Run: headless pygame with SDL's dummy video driver; simulated clock (each Clock.tick advances the game by its frame time, no real sleeping); random seed 0; keys injected as events and as key.get_pressed() state; mouse plan: one left click at the window centre at the start of phase 2, then a move to the lower-right quarter at the start of phase 3.
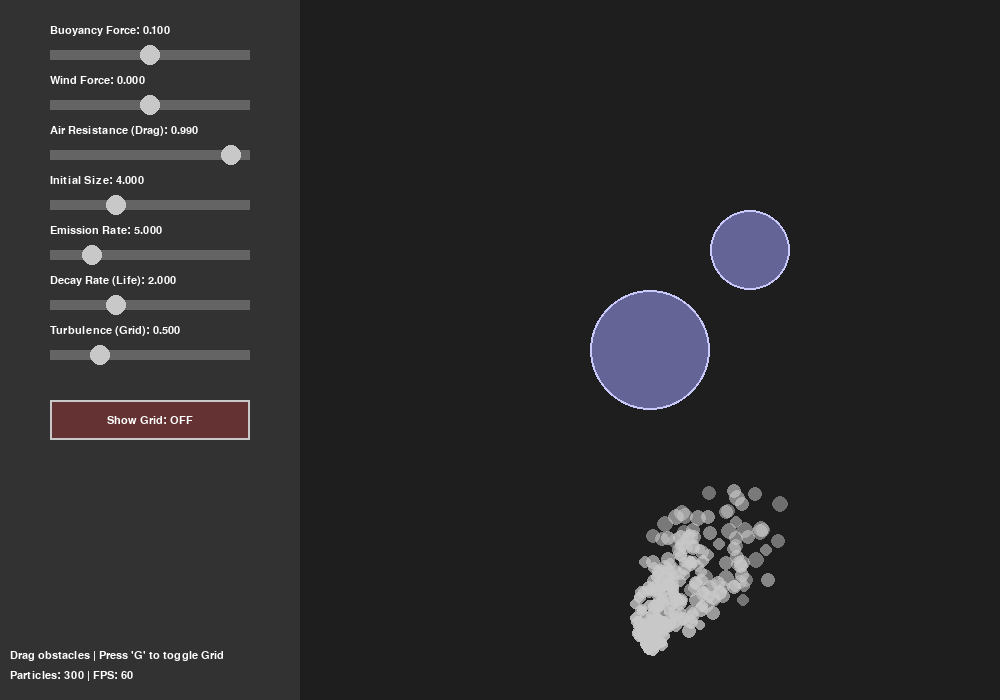
Frame 1 of 4 · flips 1–60 · no input
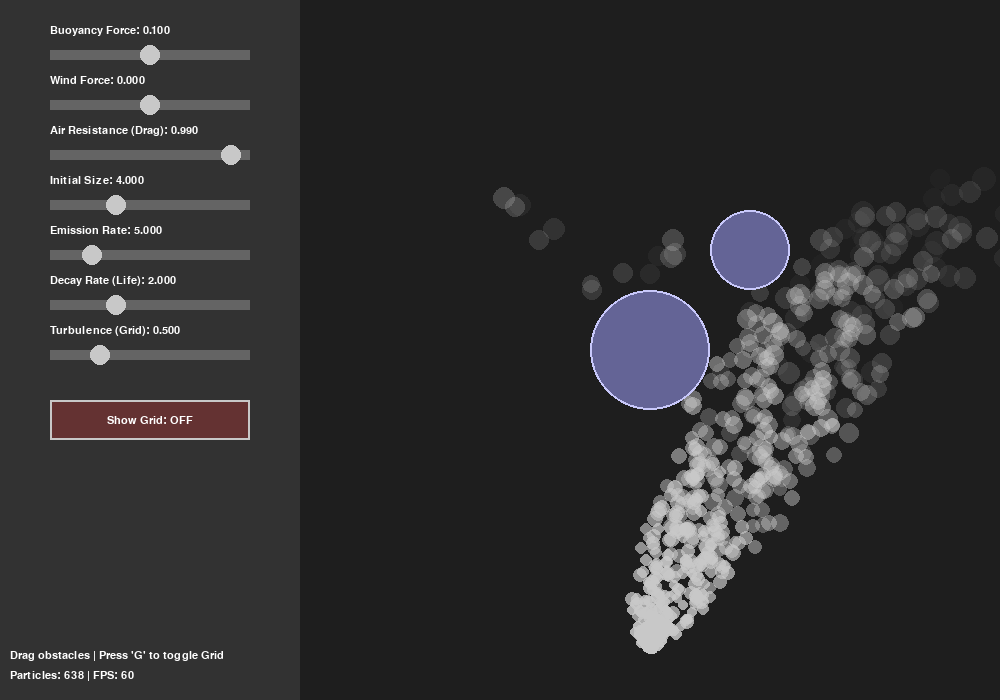
Frame 2 of 4 · flips 61–180 · clicked the window centre · tapped SPACE, RETURN · held RIGHT (→), D
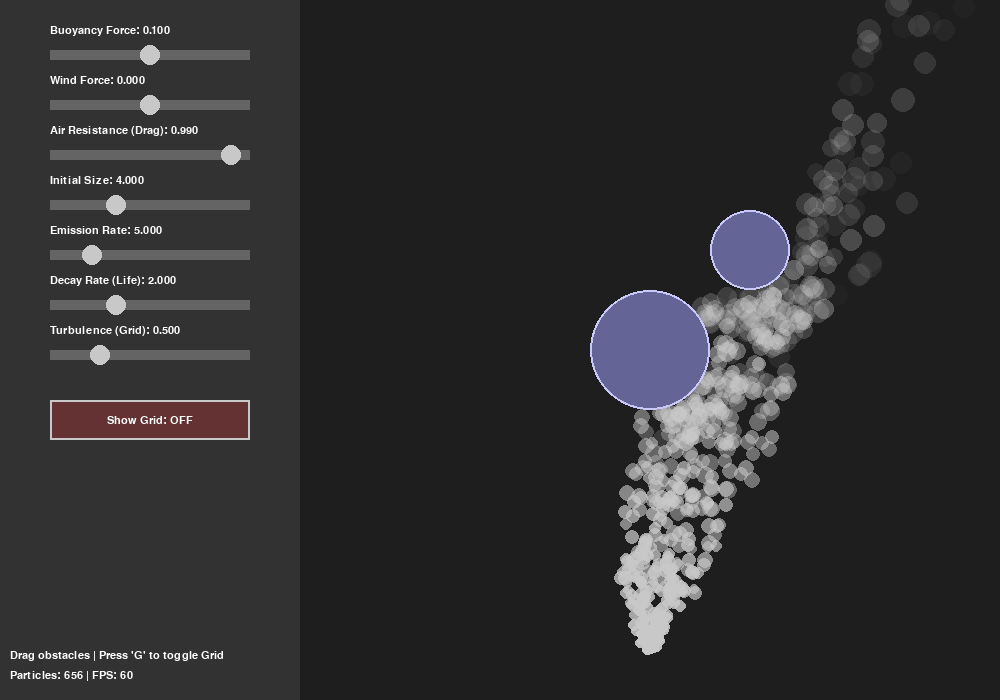
Frame 3 of 4 · flips 181–300 · moved the mouse to the lower-right quarter · held DOWN (↓), S
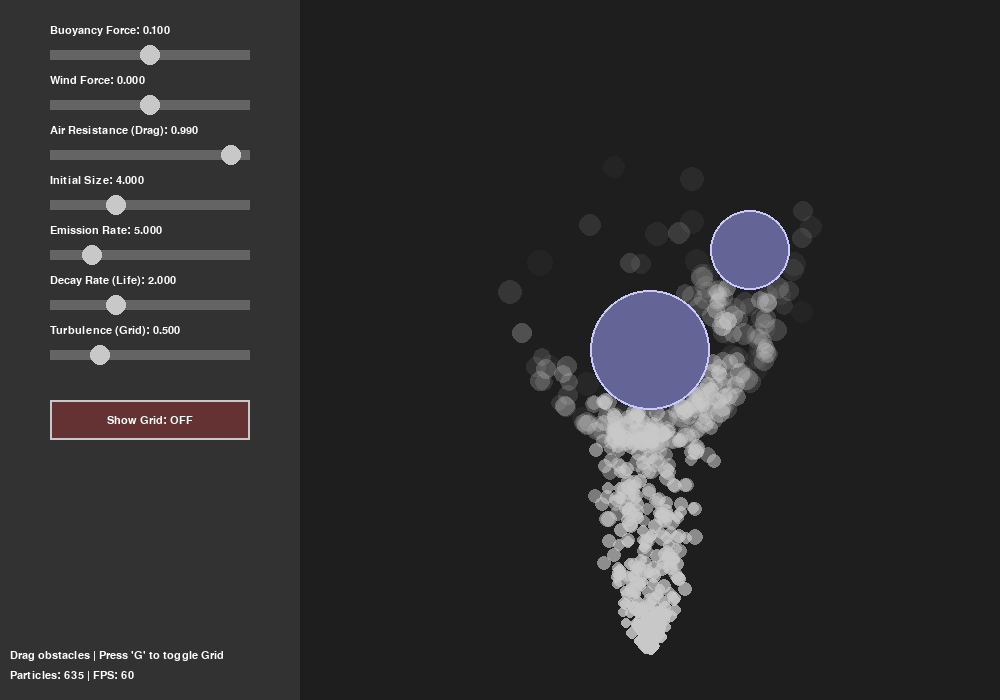
Frame 4 of 4 · flips 301–420 · held LEFT (←), A, UP (↑), W

The pygame program that drew these frames:

import pygame
import random
import math

# Constants
WIDTH, HEIGHT = 1000, 700
FPS = 60

# Colors
BACKGROUND_COLOR = (30, 30, 30)
UI_BG_COLOR = (50, 50, 50)
SMOKE_COLOR = (200, 200, 200)
TEXT_COLOR = (255, 255, 255)
SLIDER_COLOR = (100, 100, 100)
KNOB_COLOR = (200, 200, 200)
OBSTACLE_COLOR = (100, 100, 150)

class SimulationParams:
    def __init__(self):
        self.gravity = 0.05   # Constant Gravity (Down)
        self.buoyancy = 0.10  # Buoyancy Force (Up)
        self.wind = 0.0
        self.drag = 0.99
        self.particle_size = 4.0
        self.emission_rate = 5
        self.life_decay = 2.0
        self.show_grid = False
        self.turbulence_strength = 0.5
        self.time = 0

params = SimulationParams()

class VectorGrid:
    def __init__(self, rows, cols, width, height):
        self.rows = rows
        self.cols = cols
        self.width = width
        self.height = height
        self.cell_w = width // cols
        self.cell_h = height // rows
        self.vectors = [[(0, 0) for _ in range(cols)] for _ in range(rows)]
    
    def update(self, time):
        # Generate a flow field using simple trig functions (pseudo-noise)
        scale = 0.1
        for r in range(self.rows):
            for c in range(self.cols):
                # Map grid position to noise space
                x = c * scale
                y = r * scale
                # Simple swirling pattern
                angle = math.sin(x + time * 0.5) + math.cos(y + time * 0.5) * 2.0
                # Add some variation
                angle += math.sin(y * 3.0 + time) * 0.5
                
                vx = math.cos(angle)
                vy = math.sin(angle)
                self.vectors[r][c] = (vx, vy)

    def get_force(self, x, y):
        c = int(x // self.cell_w)
        r = int(y // self.cell_h)
        if 0 <= r < self.rows and 0 <= c < self.cols:
            return self.vectors[r][c]
        return (0, 0)

    def draw(self, surface):
        for r in range(self.rows):
            for c in range(self.cols):
                cx = c * self.cell_w + self.cell_w // 2
                cy = r * self.cell_h + self.cell_h // 2
                vx, vy = self.vectors[r][c]
                
                # Draw arrow
                end_x = cx + vx * 10
                end_y = cy + vy * 10
                color = (60, 60, 60)
                pygame.draw.line(surface, color, (cx, cy), (end_x, end_y), 1)
                pygame.draw.circle(surface, color, (int(end_x), int(end_y)), 2)

class Slider:
    def __init__(self, x, y, w, h, min_val, max_val, initial_val, label):
        self.rect = pygame.Rect(x, y, w, h)
        self.min_val = min_val
        self.max_val = max_val
        self.val = initial_val
        self.label = label
        self.dragging = False
        
    def handle_event(self, event):
        if event.type == pygame.MOUSEBUTTONDOWN:
            if self.rect.collidepoint(event.pos):
                self.dragging = True
                self.update_val(event.pos[0])
        elif event.type == pygame.MOUSEBUTTONUP:
            self.dragging = False
        elif event.type == pygame.MOUSEMOTION:
            if self.dragging:
                self.update_val(event.pos[0])

    def update_val(self, mouse_x):
        ratio = (mouse_x - self.rect.x) / self.rect.width
        ratio = max(0, min(1, ratio))
        self.val = self.min_val + (self.max_val - self.min_val) * ratio

    def draw(self, surface, font):
        label_surf = font.render(f"{self.label}: {self.val:.3f}", True, TEXT_COLOR)
        surface.blit(label_surf, (self.rect.x, self.rect.y - 25))
        pygame.draw.rect(surface, SLIDER_COLOR, self.rect)
        ratio = (self.val - self.min_val) / (self.max_val - self.min_val)
        knob_x = self.rect.x + self.rect.width * ratio
        pygame.draw.circle(surface, KNOB_COLOR, (int(knob_x), self.rect.centery), 10)

class Button:
    def __init__(self, x, y, w, h, text, callback):
        self.rect = pygame.Rect(x, y, w, h)
        self.text = text
        self.callback = callback
        self.hovered = False

    def handle_event(self, event):
        if event.type == pygame.MOUSEMOTION:
            self.hovered = self.rect.collidepoint(event.pos)
        elif event.type == pygame.MOUSEBUTTONDOWN:
            if self.hovered and event.button == 1:
                self.callback()

    def draw(self, surface, font):
        color = (100, 100, 100) if not self.hovered else (150, 150, 150)
        pygame.draw.rect(surface, color, self.rect)
        pygame.draw.rect(surface, (200, 200, 200), self.rect, 2)
        
        text_surf = font.render(self.text, True, TEXT_COLOR)
        text_rect = text_surf.get_rect(center=self.rect.center)
        surface.blit(text_surf, text_rect)

class ToggleButton(Button):
    def __init__(self, x, y, w, h, text, getter, setter):
        super().__init__(x, y, w, h, text, None)
        self.getter = getter
        self.setter = setter

    def handle_event(self, event):
        if event.type == pygame.MOUSEMOTION:
            self.hovered = self.rect.collidepoint(event.pos)
        elif event.type == pygame.MOUSEBUTTONDOWN:
            if self.hovered and event.button == 1:
                self.setter(not self.getter())

    def draw(self, surface, font):
        is_active = self.getter()
        color = (100, 150, 100) if is_active else (100, 50, 50)
        if self.hovered:
            color = (min(255, color[0]+30), min(255, color[1]+30), min(255, color[2]+30))
            
        pygame.draw.rect(surface, color, self.rect)
        pygame.draw.rect(surface, (200, 200, 200), self.rect, 2)
        
        status = "ON" if is_active else "OFF"
        text_surf = font.render(f"{self.text}: {status}", True, TEXT_COLOR)
        text_rect = text_surf.get_rect(center=self.rect.center)
        surface.blit(text_surf, text_rect)

class Obstacle:
    def __init__(self, x, y, radius):
        self.x = x
        self.y = y
        self.radius = radius
        self.dragging = False

    def draw(self, surface):
        pygame.draw.circle(surface, OBSTACLE_COLOR, (int(self.x), int(self.y)), self.radius)
        # Draw border
        pygame.draw.circle(surface, (200, 200, 250), (int(self.x), int(self.y)), self.radius, 2)

    def handle_event(self, event):
        if event.type == pygame.MOUSEBUTTONDOWN:
            if event.button == 1: # Left click
                dist = math.hypot(event.pos[0] - self.x, event.pos[1] - self.y)
                if dist < self.radius:
                    self.dragging = True
        elif event.type == pygame.MOUSEBUTTONUP:
            self.dragging = False
        elif event.type == pygame.MOUSEMOTION:
            if self.dragging:
                self.x, self.y = event.pos

class Particle:
    def __init__(self, x, y):
        self.x = x
        self.y = y
        angle = random.uniform(0, 2 * math.pi)
        speed = random.uniform(0.5, 1.5)
        self.vx = math.cos(angle) * speed
        self.vy = math.sin(angle) * speed - 1.0
        self.ax = 0
        self.ay = 0
        self.life = 255.0
        self.decay = random.uniform(params.life_decay * 0.8, params.life_decay * 1.2)
        self.radius = random.uniform(params.particle_size, params.particle_size * 1.5)
        self.growth = 0.05

    def apply_force(self, fx, fy):
        self.ax += fx
        self.ay += fy

    def update(self, obstacles, vector_grid):
        # 1. Gravity (Down)
        self.apply_force(0, params.gravity)
        
        # 2. Buoyancy (Up)
        self.apply_force(0, -params.buoyancy)

        # 3. Wind / Vector Field
        # Global wind
        wind_variation = random.uniform(-0.005, 0.005)
        self.apply_force(params.wind + wind_variation, 0)
        
        # Grid Turbulence
        if params.turbulence_strength > 0:
            grid_fx, grid_fy = vector_grid.get_force(self.x, self.y)
            self.apply_force(grid_fx * params.turbulence_strength * 0.1, grid_fy * params.turbulence_strength * 0.1)
        
        self.vx += self.ax
        self.vy += self.ay
        self.vx *= params.drag
        self.vy *= params.drag
        
        # Proposed new position
        next_x = self.x + self.vx
        next_y = self.y + self.vy

        # Collision Detection & Response with Obstacles
        for obs in obstacles:
            dx = next_x - obs.x
            dy = next_y - obs.y
            dist = math.hypot(dx, dy)
            
            # Simple collision check
            min_dist = obs.radius + self.radius * 0.5 
            
            if dist < min_dist:
                # Collision detected!
                # Calculate normal vector
                nx = dx / dist
                ny = dy / dist
                
                # Push particle out
                overlap = min_dist - dist
                next_x += nx * overlap
                next_y += ny * overlap
                
                # Reflect velocity (Bounce)
                # v_new = v - 2 * (v . n) * n
                dot = self.vx * nx + self.vy * ny
                self.vx -= 2 * dot * nx
                self.vy -= 2 * dot * ny
                
                # Dampen the bounce
                self.vx *= 0.5
                self.vy *= 0.5

        self.x = next_x
        self.y = next_y
        
        self.ax = 0
        self.ay = 0
        self.life -= self.decay
        self.radius += self.growth

    def draw(self, surface):
        if self.life > 0 and self.life < 5: return
        radius_int = int(self.radius)
        if radius_int < 1: return

        temp_surface = pygame.Surface((radius_int * 2, radius_int * 2), pygame.SRCALPHA)
        alpha = int(max(0, min(255, self.life)))
        
        temp_surface = pygame.Surface((radius_int * 2, radius_int * 2), pygame.SRCALPHA)
        alpha = int(max(0, min(255, self.life)))
        color = (*SMOKE_COLOR, alpha)

        pygame.draw.circle(temp_surface, color, (radius_int, radius_int), radius_int)
        surface.blit(temp_surface, (int(self.x - radius_int), int(self.y - radius_int)))

    def is_dead(self):
        return self.life <= 0

def main():
    pygame.init()
    screen = pygame.display.set_mode((WIDTH, HEIGHT))
    pygame.display.set_caption("Smoke Physics Engine")
    clock = pygame.time.Clock()
    font = pygame.font.SysFont("Arial", 16)

    particles = []
    
    # Obstacles Setup
    obstacles = [
        Obstacle(WIDTH // 2 + 150, HEIGHT // 2, 60),
        Obstacle(WIDTH // 2 + 250, HEIGHT // 2 - 100, 40)
    ]

    # Vector Grid
    vector_grid = VectorGrid(20, 20, WIDTH, HEIGHT)

    sliders = [
        Slider(50, 50, 200, 10, 0.0, 0.2, params.buoyancy, "Buoyancy Force"),
        Slider(50, 100, 200, 10, -0.1, 0.1, params.wind, "Wind Force"),
        Slider(50, 150, 200, 10, 0.90, 0.999, params.drag, "Air Resistance (Drag)"),
        Slider(50, 200, 200, 10, 1.0, 10.0, params.particle_size, "Initial Size"),
        Slider(50, 250, 200, 10, 1, 20, params.emission_rate, "Emission Rate"),
        Slider(50, 300, 200, 10, 0.5, 5.0, params.life_decay, "Decay Rate (Life)"),
        Slider(50, 350, 200, 10, 0.0, 2.0, params.turbulence_strength, "Turbulence (Grid)")
    ]

    buttons = [
        ToggleButton(50, 400, 200, 40, "Show Grid", lambda: params.show_grid, lambda x: setattr(params, 'show_grid', x))
    ]

    running = True
    while running:
        clock.tick(FPS)
        screen.fill(BACKGROUND_COLOR)
        pygame.draw.rect(screen, UI_BG_COLOR, (0, 0, 300, HEIGHT))

        for event in pygame.event.get():
            if event.type == pygame.QUIT:
                running = False
            
            for slider in sliders:
                slider.handle_event(event)
            
            for btn in buttons:
                btn.handle_event(event)
            
            for obs in obstacles:
                obs.handle_event(event)
            
            if event.type == pygame.KEYDOWN:
                if event.key == pygame.K_g:
                    params.show_grid = not params.show_grid

        params.time += 0.01
        vector_grid.update(params.time)

        params.buoyancy = sliders[0].val
        params.wind = sliders[1].val
        params.drag = sliders[2].val
        params.particle_size = sliders[3].val
        params.emission_rate = int(sliders[4].val)
        params.life_decay = sliders[5].val
        params.turbulence_strength = sliders[6].val

        # Emitter
        mouse_pos = pygame.mouse.get_pos()
        should_emit = False
        emit_pos = (WIDTH // 2 + 150, HEIGHT - 50)

        # Check if mouse is interacting with obstacles
        interacting_with_obstacle = any(obs.dragging for obs in obstacles)

        if pygame.mouse.get_pressed()[0] and not interacting_with_obstacle:
            if mouse_pos[0] > 300:
                should_emit = True
                emit_pos = mouse_pos
        else:
            should_emit = True
        
        if should_emit:
            for _ in range(params.emission_rate):
                particles.append(Particle(emit_pos[0], emit_pos[1]))

        # Update Particles
        for i in range(len(particles) - 1, -1, -1):
            p = particles[i]
            p.update(obstacles, vector_grid) # Pass obstacles and grid
            p.draw(screen)
            if p.is_dead():
                particles.pop(i)

        # Draw Obstacles
        for obs in obstacles:
            obs.draw(screen)

        # Draw GUI
        if params.show_grid:
            vector_grid.draw(screen)

        for slider in sliders:
            slider.draw(screen, font)
            
        for btn in buttons:
            btn.draw(screen, font)
            
        info_text = font.render(f"Particles: {len(particles)} | FPS: {int(clock.get_fps())}", True, TEXT_COLOR)
        hint_text = font.render("Drag obstacles | Press 'G' to toggle Grid", True, TEXT_COLOR)
        screen.blit(info_text, (10, HEIGHT - 30))
        screen.blit(hint_text, (10, HEIGHT - 50))

        pygame.display.flip()

    pygame.quit()

if __name__ == "__main__":
    main()
